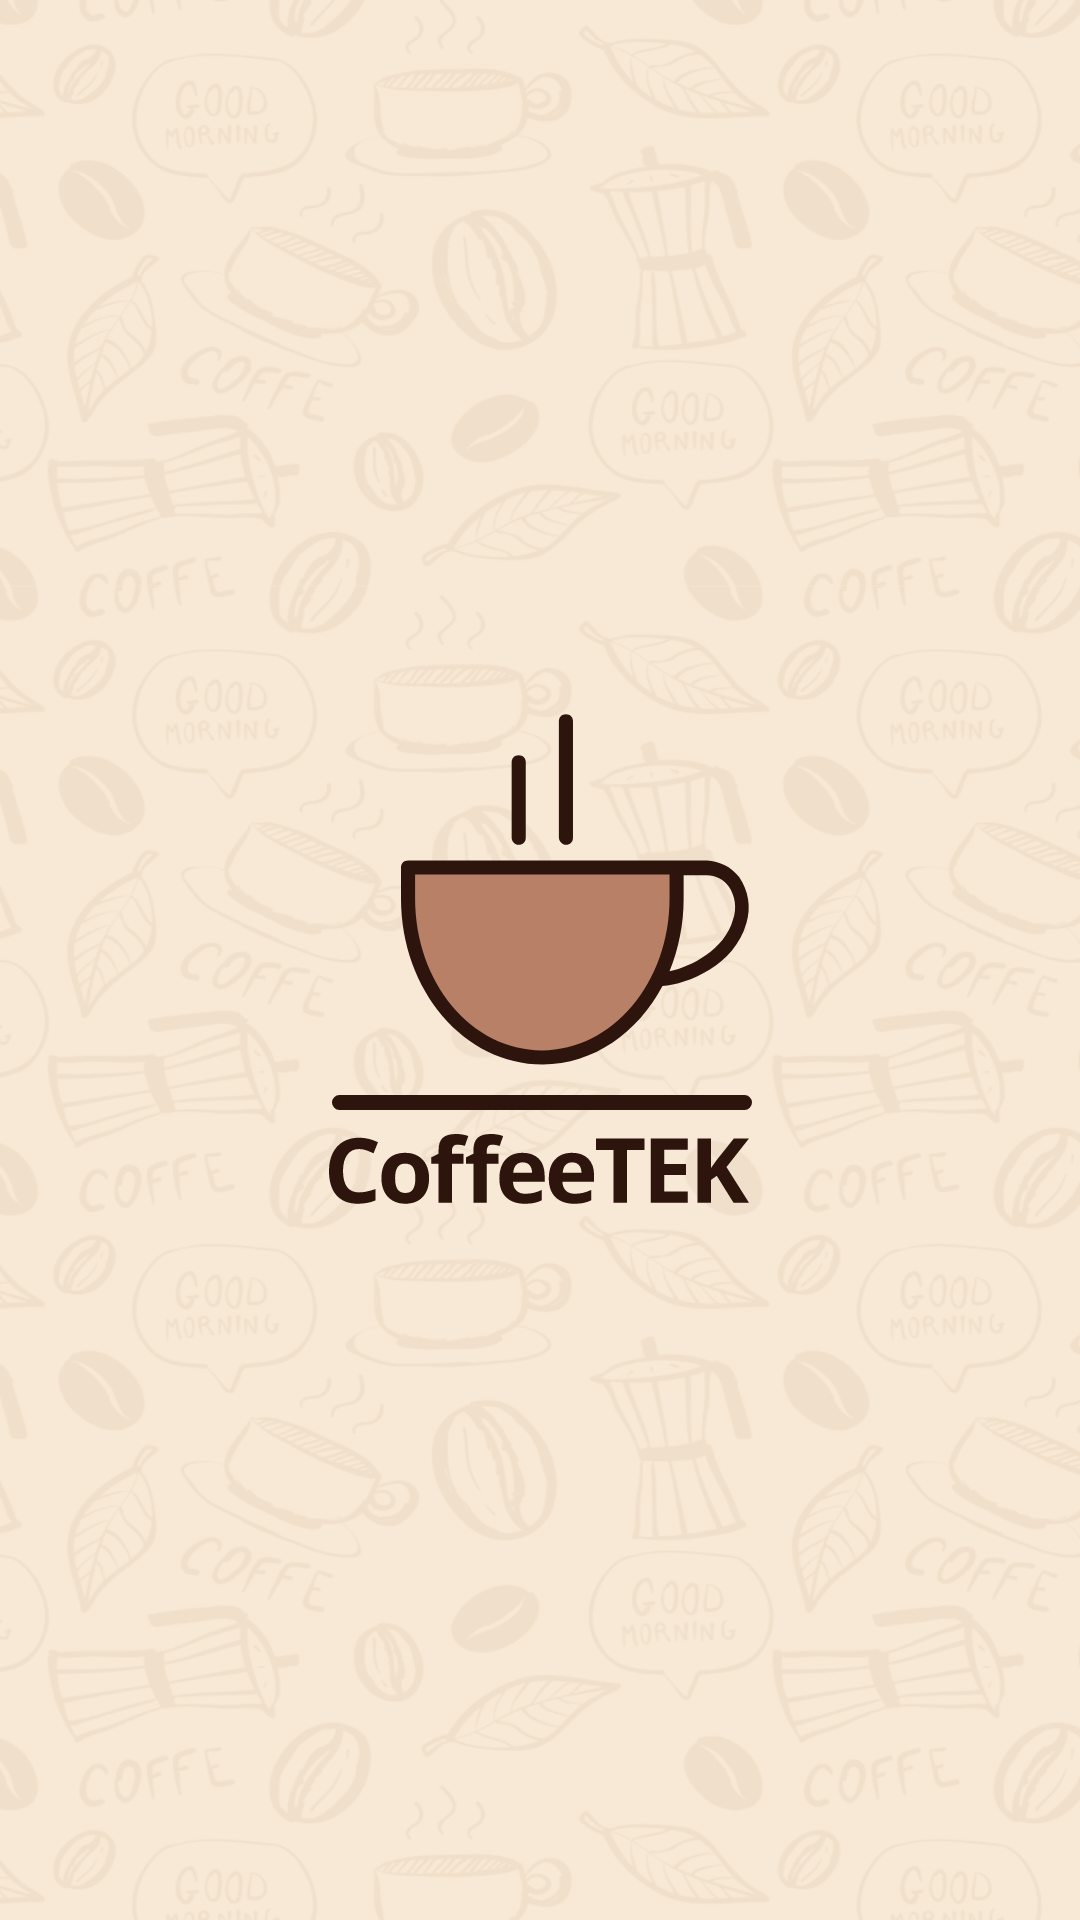

Here is an Android app screen rendered from its layout file. Give the layout XML and the strings, colors and styles it references.
<!-- AndroidManifest.xml: activity theme AppTheme.FullScreen -->
<!-- res/layout/activity_splash.xml -->
<?xml version="1.0" encoding="utf-8"?>
<android.support.constraint.ConstraintLayout
        xmlns:android="http://schemas.android.com/apk/res/android"
        xmlns:app="http://schemas.android.com/apk/res-auto"
        android:layout_width="match_parent"
        android:background="@drawable/bg_coffee_tek"
        android:layout_height="match_parent">

    <android.support.v7.widget.AppCompatImageView
            android:layout_width="141dp"
            android:layout_height="164dp"
            android:src="@drawable/ic_logo"
            app:layout_constraintTop_toTopOf="parent"
            app:layout_constraintBottom_toBottomOf="parent"
            app:layout_constraintStart_toStartOf="parent"
            app:layout_constraintEnd_toEndOf="parent"/>

</android.support.constraint.ConstraintLayout>
<!-- resources referenced by this layout -->
<resources>
  <!-- drawable bg_coffee_tek: png bitmap (drawable-xxhdpi, 330651 bytes) -->
  <!-- drawable ic_logo: vector/xml drawable (drawable, 6227 chars, omitted) -->
  <style name="AppTheme.FullScreen" parent="AppTheme">
          <item name="android:windowFullscreen">true</item>
          <item name="android:windowContentOverlay">@null</item>
      </style>
  <style name="AppTheme" parent="Theme.AppCompat.Light.NoActionBar">
          <item name="colorPrimary">@color/colorPrimary</item>
          <item name="colorPrimaryDark">@color/colorPrimaryDark</item>
          <item name="colorAccent">@color/colorAccent</item>
          <item name="android:windowNoTitle">true</item>
          <item name="android:windowActionBar">false</item>
          <item name="android:statusBarColor">@android:color/white</item>
      </style>
  <color name="colorPrimary">#B98068</color>
  <color name="colorPrimaryDark">#8C746A</color>
  <color name="colorAccent">#D81B60</color>
</resources>
